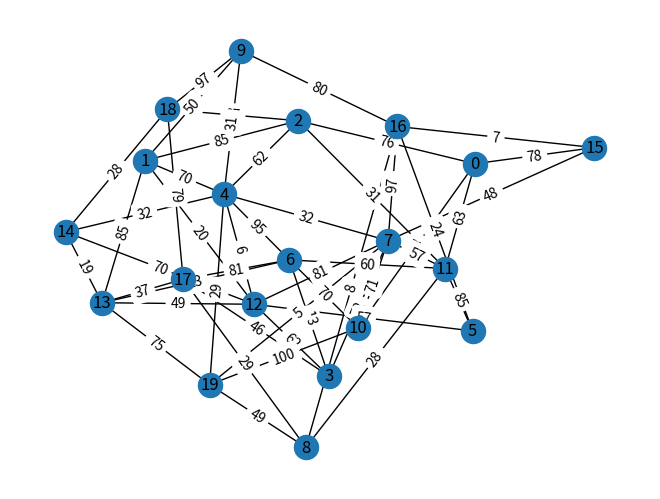

Write Python code to recreate this figure.
import random

import matplotlib.pyplot as plt
import networkx as nx

# Set the number of nodes and edges
n = 20
m = 50

# Generate the graph using the gnm_random_graph() function
G = nx.gnm_random_graph(n, m)

# Assign random weights to the edges
for u, v, d in G.edges(data=True):
    d['weight'] = random.randint(1, 100)

# Draw the graph using the spring layout
pos = nx.spring_layout(G)
nx.draw(G, pos, with_labels=True)

# Add edge labels showing the weights
labels = nx.get_edge_attributes(G, 'weight')
nx.draw_networkx_edge_labels(G, pos, edge_labels=labels)

# Show the plot
plt.show()
